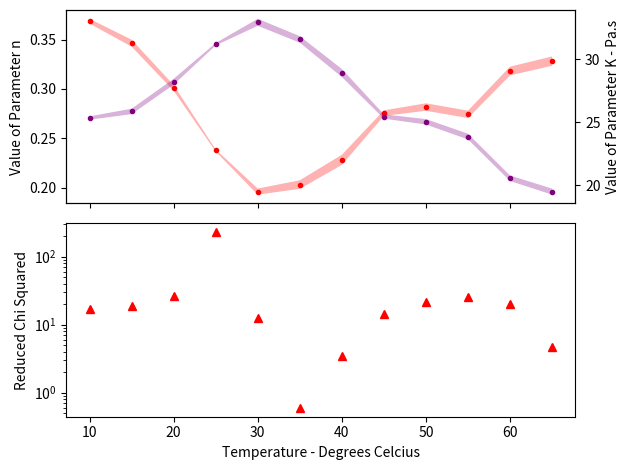

Here is the Python script that generated this plot:
from __future__ import division
import numpy
import matplotlib.pyplot as pyplot

Temp=numpy.array([10,15,20,25,30,35,40,45,50,55,60,65])
n = numpy.array([0.368625593,0.346368274,0.301035187,0.23760474,0.195910723,0.20301611,0.228064763,0.275421762,0.281622236,0.274182846,0.318111344,0.328173682])
dn = numpy.array([0.00242,0.003501465,0.002905968,0.001079754,0.003089617,0.004363071,0.005139527,0.002833398,0.003801113,0.003741326,0.004435592,0.004706751])
K =(1/1000) * numpy.array([25335.51329,25858.11404,28217.12721,31203.47546,32947.08823,31585.9789,28918.33661,25455.16399,25033.35477,23860.95547,20544.56175,19480.6714])
dK = (1/1000) * numpy.array([132.8,217.2553674,234.7889575,94.01484254,279.2236401,258.1782635,318.7616996,171.1699765,216.183258,226.2964325,219.5241016,238.8678697])
RedChi = [16.88944269,19.0382326,26.86181305,230.2510656,12.34036348,0.596890262,3.504030435,14.35024733,21.28720252,25.32837525,19.97877211,4.65651664]
Percent_dn = dn/n
Percent_dK = dK/K

pyplot.close('all')

pyplot.figure()
ax1 = pyplot.subplot(211)
ax1.plot(Temp, n, label="n", color = 'red', marker = ".", linestyle = '' )
pyplot.fill_between(Temp, n-dn, n+dn, facecolor='red', alpha=0.3, edgecolor='none')
pyplot.ylabel("Value of Parameter n")

pyplot.twinx()
pyplot.plot(Temp, K, label="K", color = 'purple', marker = ".", linestyle = '')
pyplot.ylabel("Value of Parameter K - Pa.s")
pyplot.fill_between(Temp, K-dK, K+dK, facecolor='purple', alpha=0.3, edgecolor='none')
pyplot.title("")


ax1.set_xticklabels([])

pyplot.subplot(212)
pyplot.plot(Temp, RedChi, color='red', label="RedChi", marker = '^', linestyle = '') #for the eulers soln
pyplot.ylabel("Reduced Chi Squared")
pyplot.xlabel("Temperature - Degrees Celcius")
pyplot.semilogy()
#pyplot.bar(Temp-2.5, RedChi, 5, color='pink', alpha=0.7)


pyplot.tight_layout()

pyplot.show()